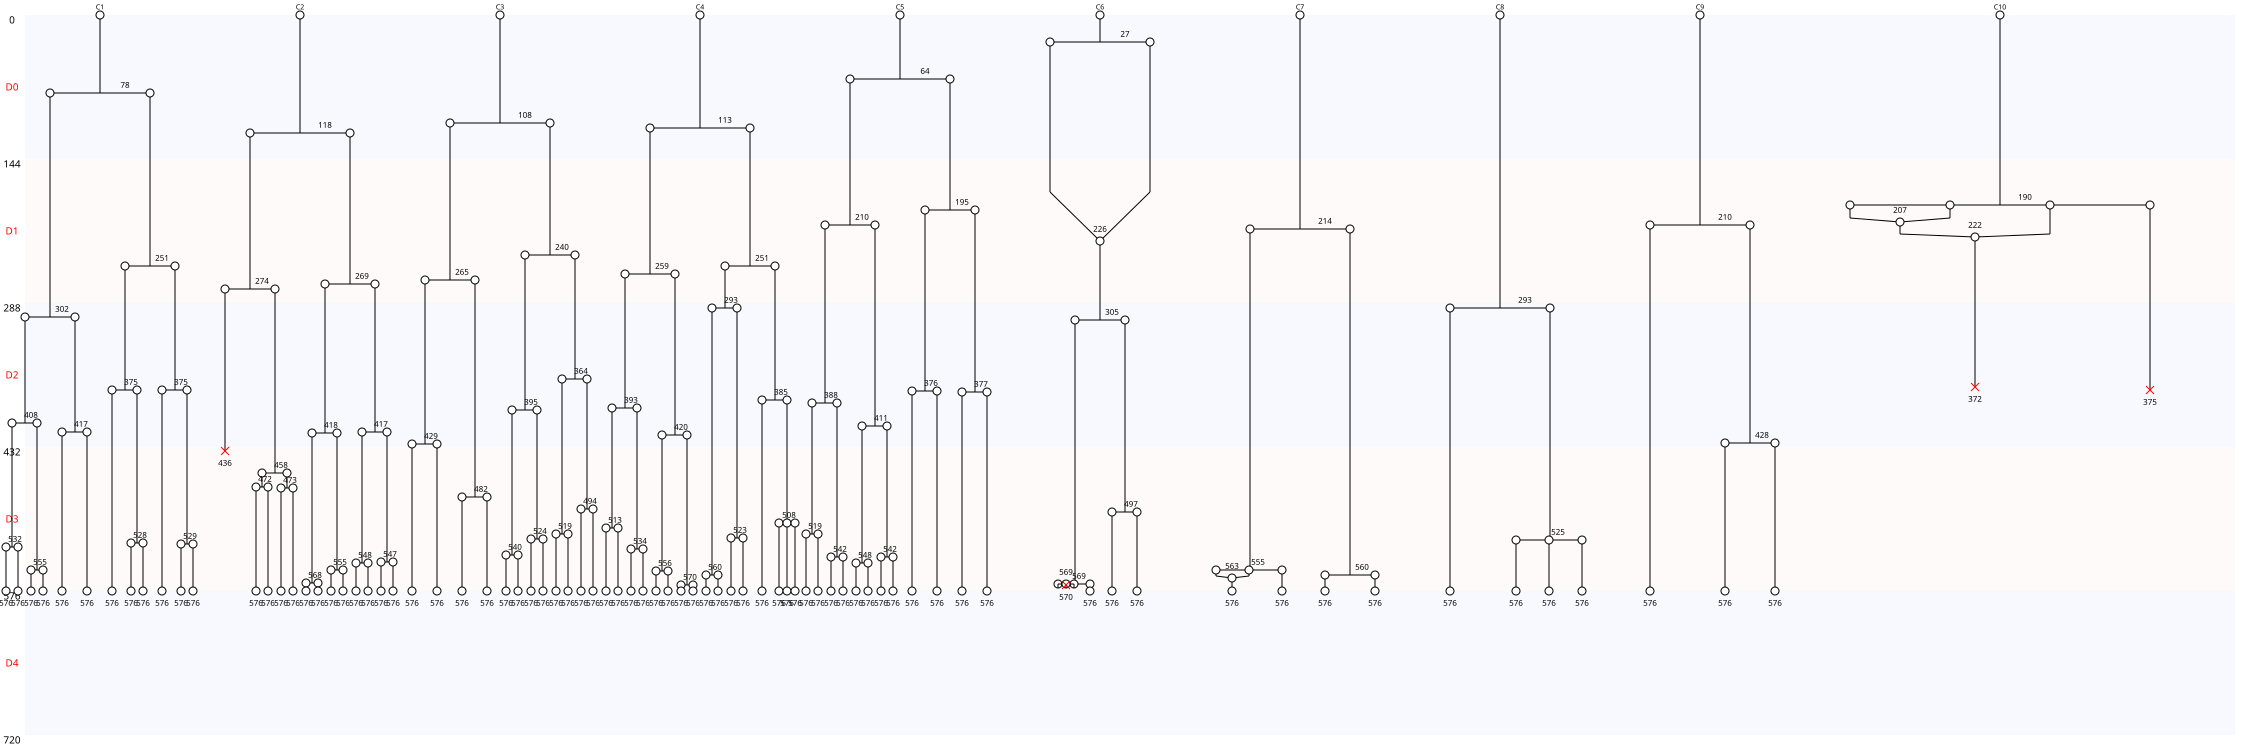

The table this chart was drawn from, first rows:
Nombre de cellules à J0, 10
Nombre de cellules à J5, 0
Nombre de mitoses totale, 71
Nombre de cycles mitotiques, 7.1
Nombre de mitoses normales, 65
Nombre de mitoses anormales, 6
Nombre de mitoses non dichotomiques, 5
Nombre de refusions après mitose, 5
Nombre total de morts, 4
Nombre de mort sans mitose, 0
Nombre de mort après mitose, 4
Nombre de sorties, 0
Longueur moyenne entre deux cycles, 158
Longueur moyenne entre T0 et première di…, 141
Nom des cellules, C1, C2, C3, C4, C5, C6, C7, C8, C9, C10
Nombre de divisions, 11, 12, 11, 14, 11, 4, 3, 2, 2, 1
Nombre de divisions, 0, 1, 2, 3, 4, 5, 6, 7, 8, 9, 10, 11, 12, 13, 14
Nombre de cellules concernées, 0, 1, 2, 1, 1, 0, 0, 0, 0, 0, 0, 3, 1, 0, 1
